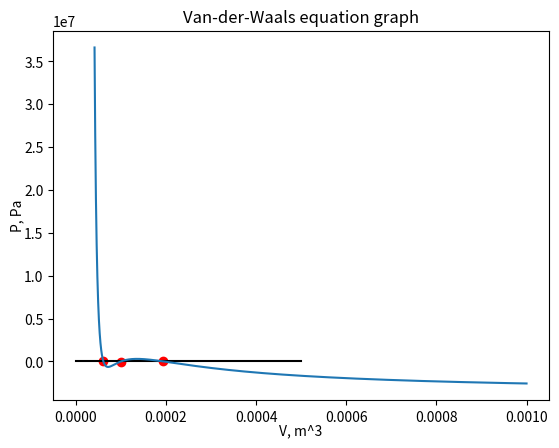

Reproduce this figure in Python.
import matplotlib.pyplot as plt
fig, ax = plt.subplots() #create graph
ax.plot([0,0.0005],[0,0], label="0", color = "black")# create graph
# create constant
R = 8.314
b = 3.19*0.00001
a = 0.1382
Pnas= 3664186.998
V = [] #create V - massive with information about volume
i  = b+0.00001
while i <=0.001:
    V = V+[i]
    i+=0.0000001
T = -130+273.15
P = []  #create P - massive with information about press
for i in range(0,len(V)):
    P = P+[(R*T)/(V[i]-b)-a/(V[i]**2)-Pnas]
ax.plot(V, P, label="Graph")# create graph
ax.set_title("Van-der-Waals equation graph")
ax.set_ylabel("P, Pa", fontsize=10, color='black', labelpad=0)
ax.set_xlabel("V, m^3", fontsize=10, color='black', labelpad=0)
# b1,b2 - borders
#creste function for solutions
def P(V):
    return (R*T)/(V-b)-a/(V**2)-Pnas
def soluion(f, b1, b2):
    eps = 10**(-7)
    while b2-b1>2*eps:
        c = (b1+b2) / 2
        if f(b1)*f(c)<=0:
            b2=c
        else: b1=c
    return round(c,12)
print("First:",soluion(P,6*10**(-5),65*10**(-6)))
x = soluion(P,6*10**(-5),65*10**(-6))
plt.scatter(x,P(x), color = "red")
print("Second:",soluion(P,9*10**(-5),10**(-4)))
x = soluion(P,9*10**(-5),10**(-4))
plt.scatter(x,P(x), color = "red")
print("Third:",soluion(P,18*10**(-5),20*10**(-5)))
x = soluion(P,18*10**(-5),20*10**(-5))
plt.scatter(x,P(x), color = "red")
plt.show()
